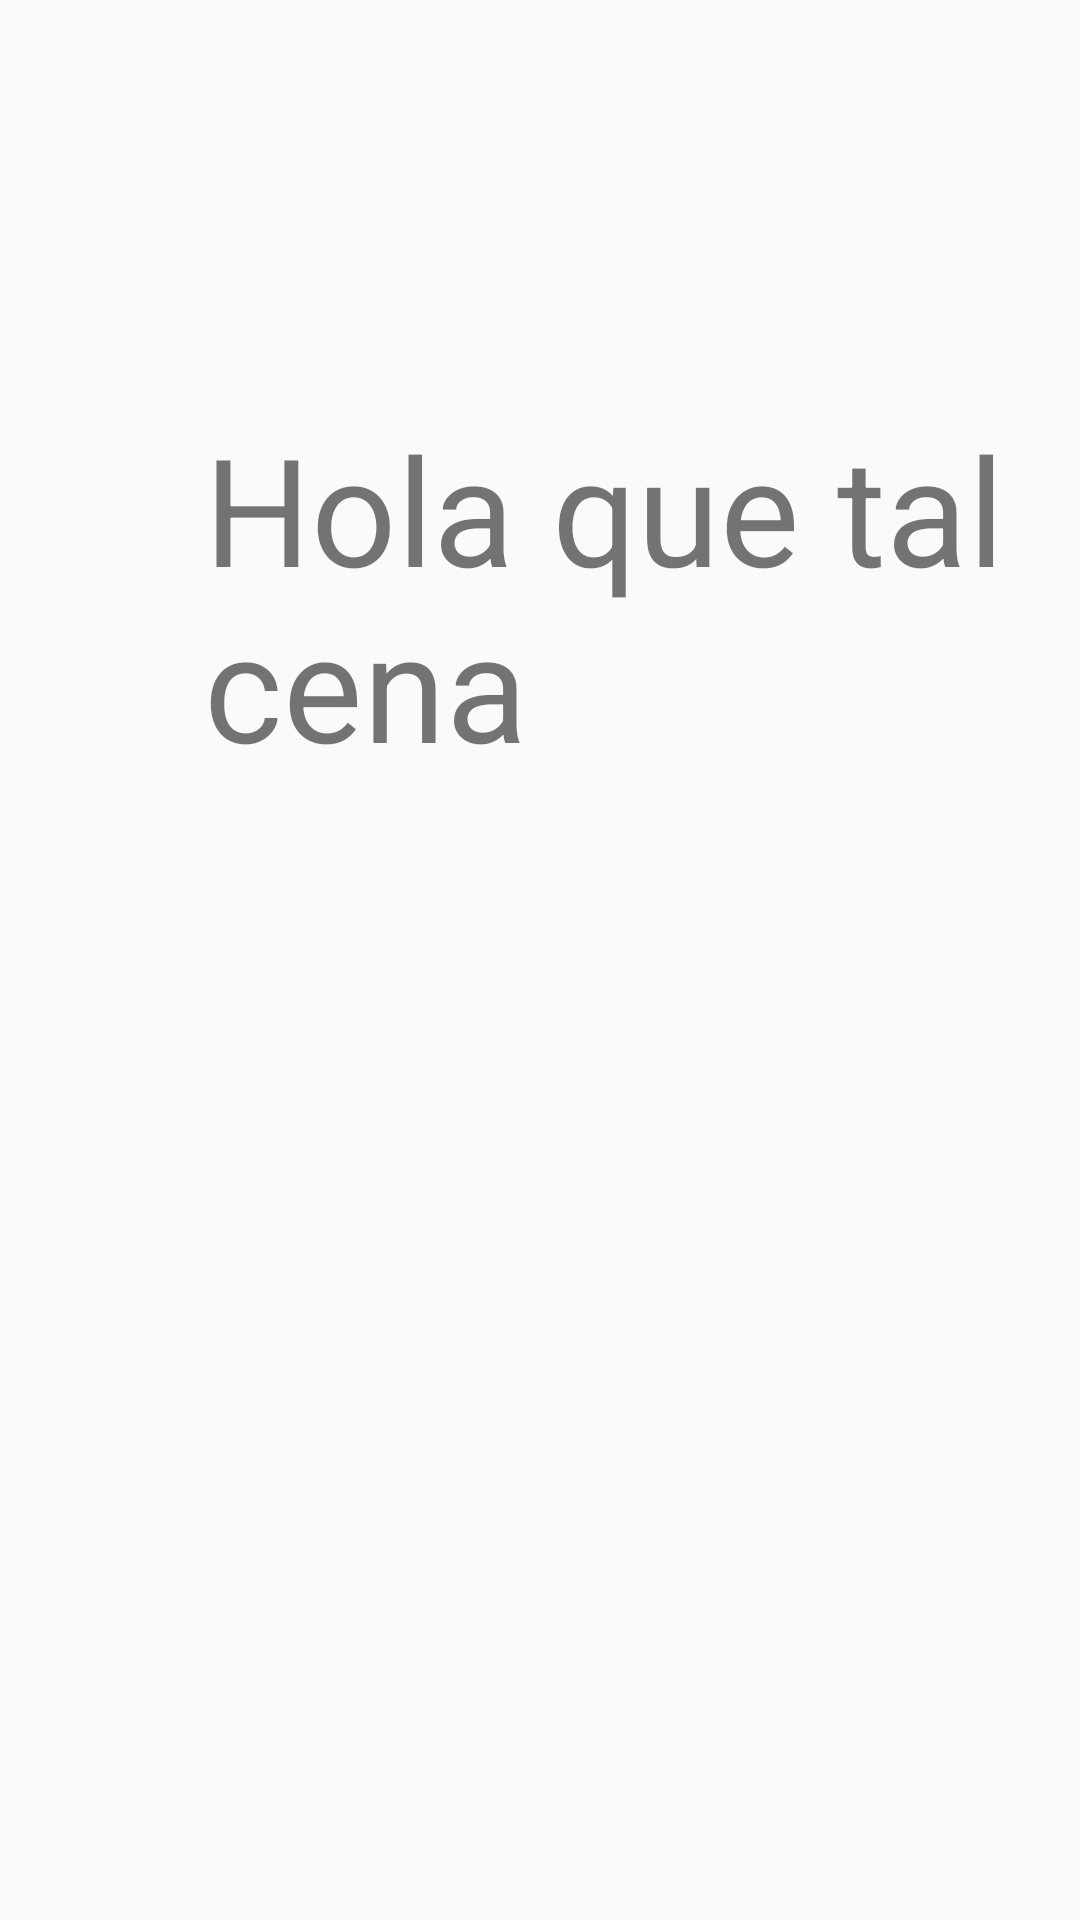

Produce the Android XML layout that renders to this screen, including the resource entries it uses.
<!-- AndroidManifest.xml: application theme AppTheme -->
<!-- res/layout/activity_cena.xml -->
<?xml version="1.0" encoding="utf-8"?>
<android.support.constraint.ConstraintLayout xmlns:android="http://schemas.android.com/apk/res/android"
    xmlns:app="http://schemas.android.com/apk/res-auto"
    xmlns:tools="http://schemas.android.com/tools"
    android:layout_width="match_parent"
    android:layout_height="match_parent"
    tools:context=".Recetas.CenaActivity">

    <TextView
        android:id="@+id/textView2"
        android:layout_width="wrap_content"
        android:layout_height="wrap_content"
        android:layout_marginLeft="68dp"
        android:layout_marginStart="68dp"
        android:layout_marginTop="136dp"
        android:text="Hola que tal cena"
        android:textSize="50dp"
        app:layout_constraintStart_toStartOf="parent"
        app:layout_constraintTop_toTopOf="parent" />
</android.support.constraint.ConstraintLayout>
<!-- resources referenced by this layout -->
<resources>
  <style name="AppTheme" parent="Theme.AppCompat.Light.DarkActionBar">
          
          <item name="colorPrimary">#A4E776</item>
          <item name="colorPrimaryDark">@color/colorPrimaryDark</item>
          <item name="colorAccent">@color/colorAccent</item>
      </style>
  <color name="colorPrimaryDark">#699f30</color>
  <color name="colorAccent">#FF4081</color>
</resources>
